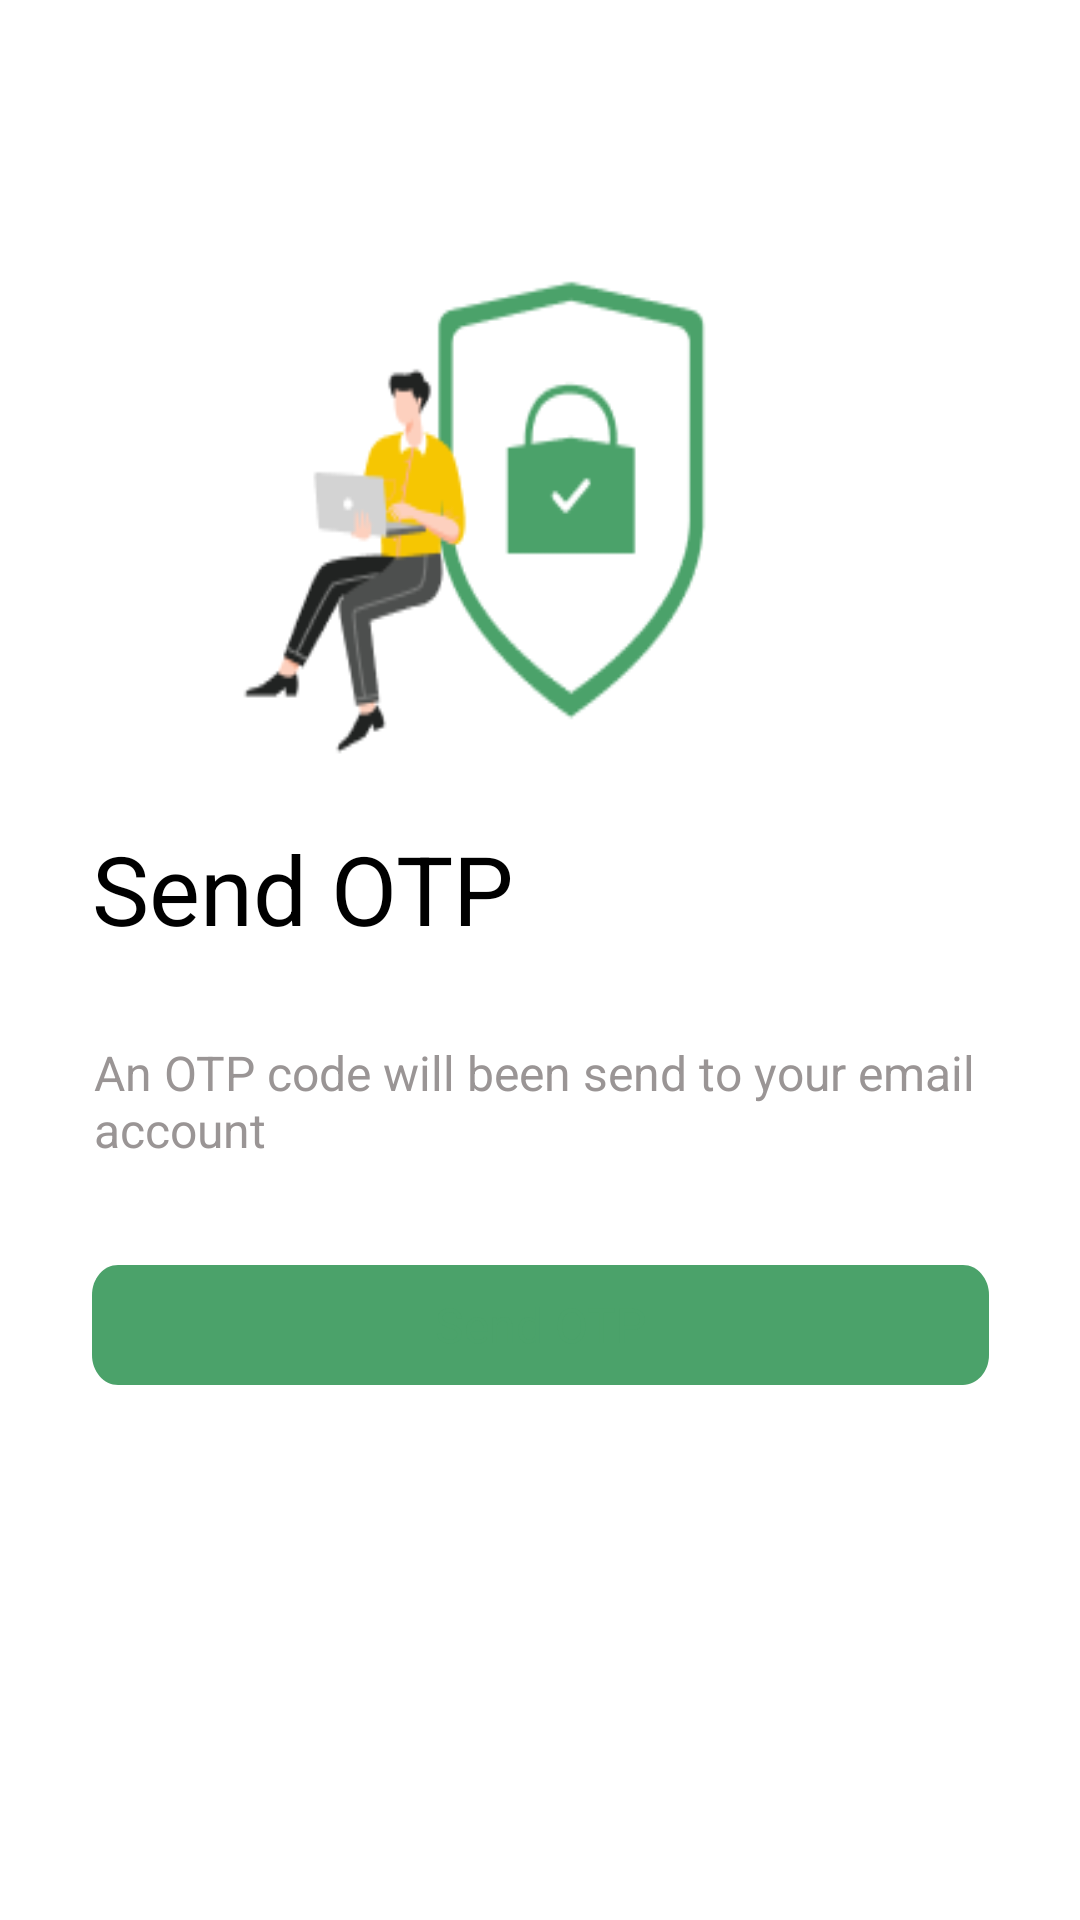

Reconstruct the res/layout file that produces this screen, plus the resources it refers to.
<!-- AndroidManifest.xml: application theme Theme.MyApplication -->
<!-- res/layout/activity_set_otp.xml -->
<ScrollView
    xmlns:android="http://schemas.android.com/apk/res/android"
    xmlns:app="http://schemas.android.com/apk/res-auto"
    xmlns:tools="http://schemas.android.com/tools"
    android:layout_width="match_parent"
    android:layout_height="match_parent"
    android:fillViewport="true"
    android:fitsSystemWindows="true"
    >
    <androidx.constraintlayout.widget.ConstraintLayout
        android:id="@+id/on_boarding"
        android:layout_width="match_parent"
        android:layout_height="match_parent"
        android:background="@drawable/on_boarding">

        <androidx.constraintlayout.widget.ConstraintLayout
            android:id="@+id/frame_1211"
            android:layout_width="319dp"
            android:layout_height="554dp"
            app:layout_constraintBottom_toBottomOf="parent"
            app:layout_constraintEnd_toEndOf="parent"
            app:layout_constraintStart_toStartOf="parent"
            app:layout_constraintTop_toTopOf="parent">
            
            <ImageView
                android:id="@+id/frame_2"
                android:layout_width="207.5dp"
                android:layout_height="207.5dp"
                android:layout_marginTop="20dp"
                android:background="@drawable/reset_password_image"
                app:layout_constraintBottom_toTopOf="@+id/log_in"
                app:layout_constraintEnd_toEndOf="parent"
                app:layout_constraintStart_toStartOf="parent"
                app:layout_constraintTop_toTopOf="parent"
                app:layout_constraintVertical_bias="0.25" />

            

            

            

            <TextView
                android:id="@+id/log_in"
                android:layout_width="298dp"
                android:layout_height="48dp"
                android:layout_marginStart="10dp"
                android:layout_marginTop="4dp"
                android:gravity="top"
                android:text="Send OTP"
                android:textAppearance="@style/log_in"
                app:layout_constraintEnd_toEndOf="parent"
                app:layout_constraintHorizontal_bias="0.0"
                app:layout_constraintStart_toStartOf="parent"
                app:layout_constraintTop_toBottomOf="@id/frame_2" />

            <TextView
                android:id="@+id/send_to"
                android:layout_width="295dp"
                android:layout_height="55dp"
                android:layout_marginStart="10dp"
                android:layout_marginTop="24dp"
                android:gravity="top"
                android:text="An OTP code will been send to your email account"
                android:textAppearance="@style/login_text_great"
                android:textColor="#9A9595"
                android:textSize="16sp"
                app:layout_constraintEnd_toEndOf="parent"
                app:layout_constraintHorizontal_bias="0.045"
                app:layout_constraintStart_toStartOf="parent"
                app:layout_constraintTop_toBottomOf="@id/log_in" />


            
            <Button
                android:id="@+id/send_otp"
                android:layout_width="0dp"
                android:layout_height="wrap_content"
                android:layout_marginStart="10dp"
                android:layout_marginTop="20dp"
                android:layout_marginEnd="10dp"
                android:background="@drawable/login_drawable"
                android:gravity="center"
                android:text="Send OTP"
                android:textAlignment="center"
                android:textAppearance="@style/next"
                app:layout_constraintEnd_toEndOf="parent"
                app:layout_constraintStart_toStartOf="parent"
                app:layout_constraintTop_toBottomOf="@+id/send_to" />

        </androidx.constraintlayout.widget.ConstraintLayout>
        <FrameLayout
            android:id="@+id/progress_overlay"
            android:layout_width="412dp"
            android:layout_height="973dp"
            android:background="@color/white"
            android:clickable="true"
            android:focusable="true"
            android:visibility="gone"
            app:layout_constraintBottom_toBottomOf="parent"
            app:layout_constraintEnd_toEndOf="parent"
            app:layout_constraintStart_toStartOf="parent"
            app:layout_constraintTop_toTopOf="parent">

            
            <ProgressBar
                android:id="@+id/progress_bar"
                android:layout_width="wrap_content"
                android:layout_height="wrap_content"
                android:layout_gravity="center"
                android:indeterminate="true"
                android:indeterminateTint="@color/green_500" />
        </FrameLayout>
    </androidx.constraintlayout.widget.ConstraintLayout>
</ScrollView>
<!-- resources referenced by this layout -->
<resources>
  <color name="green_500">#4ba26a</color>
  <color name="white">#FFFFFFFF</color>
  <!-- drawable login_drawable (drawable) -->
  <vector xmlns:android="http://schemas.android.com/apk/res/android"
      xmlns:aapt="http://schemas.android.com/aapt" android:width="344dp" android:height="40dp" android:viewportWidth="344" android:viewportHeight="40">
      <group>
          <clip-path android:pathData="M10 0H334C339.523 0 344 4.47715 344 10V30C344 35.5228 339.523 40 334 40H10C4.47715 40 0 35.5228 0 30V10C0 4.47715 4.47715 0 10 0Z" />
          <path android:pathData="M0 0V40H344V0" android:fillColor="#4BA26A" />
      </group>
  </vector>
  <!-- drawable on_boarding (drawable) -->
  <?xml version="1.0" encoding="utf-8"?>
  <vector xmlns:android="http://schemas.android.com/apk/res/android"
      xmlns:aapt="http://schemas.android.com/aapt" android:width="416.5dp" android:height="738.5dp" android:viewportWidth="416.5" android:viewportHeight="738.5">
      <group>
  
          <path android:pathData="M1.25 1.25V737.25H415.25V1.25" android:fillColor="#FFFFFF" />
      </group>
  </vector>
  <!-- drawable reset_password_image: png bitmap (drawable, 7110 bytes) -->
  <style name="log_in">
          <item name="android:textSize">32sp</item>
          <item name="android:textColor">#000000</item>
      </style>
  <style name="login_text_great">
          <item name="android:textSize">16sp</item>
          <item name="android:textColor">#000000</item>
      </style>
  <style name="next">
          <item name="android:textSize">16sp</item>
          <item name="android:textColor">#4BA26A</item>
      </style>
</resources>
